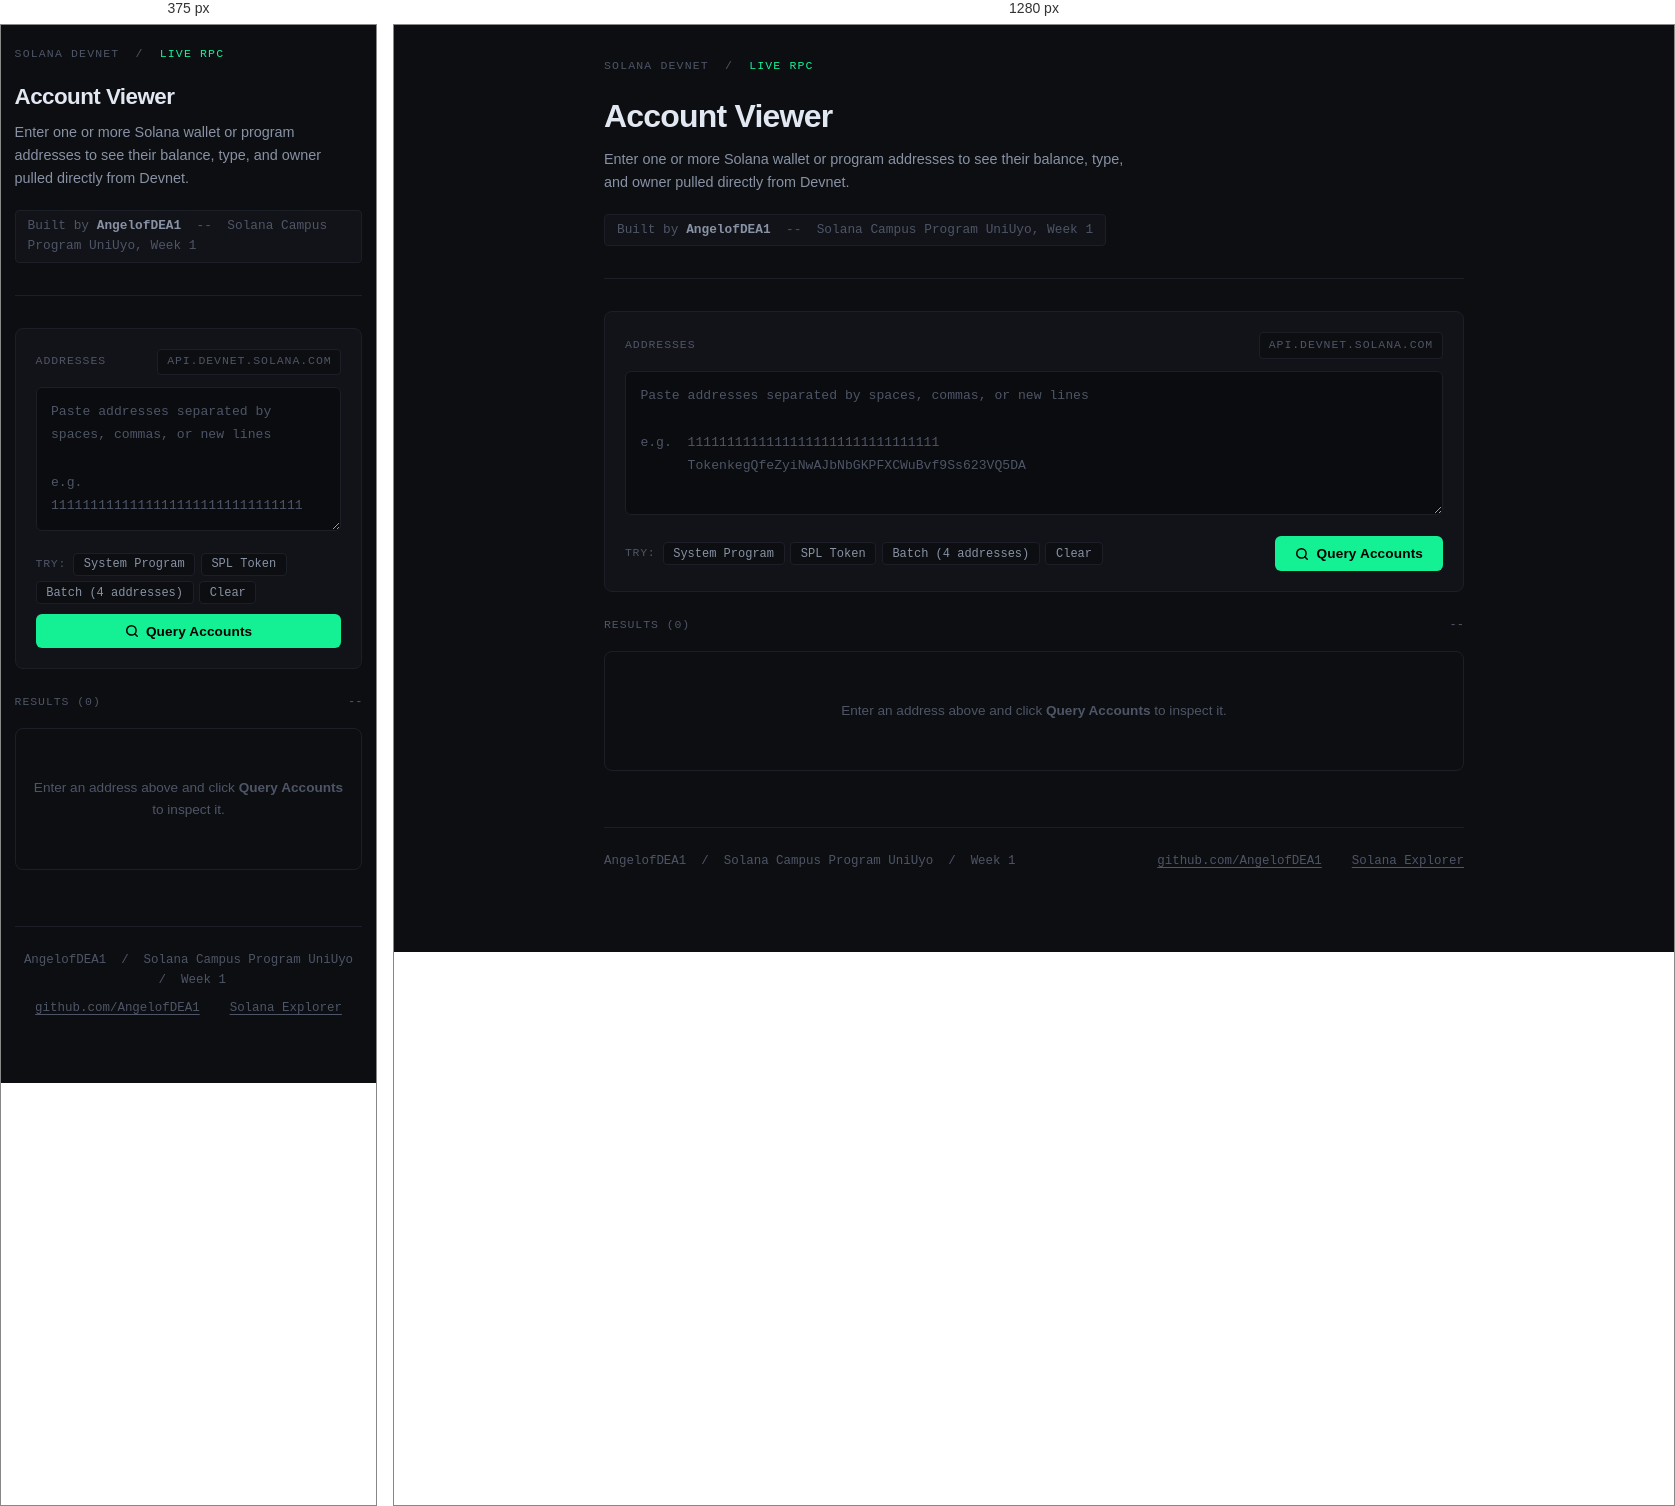
Rendered at 375 px and 1280 px, left to right.

<!-- file: index.html -->
<!DOCTYPE html>
<html lang="en">
<head>
  <meta charset="UTF-8">
  <meta name="viewport" content="width=device-width, initial-scale=1.0">
  <title>Solana Account Viewer -- AngelofDEA1</title>
  <meta name="description" content="Inspect Solana Devnet accounts, balances, program ownership, and onchain state via live RPC.">
  <link rel="preconnect" href="https://fonts.googleapis.com">
  <link rel="preconnect" href="https://fonts.gstatic.com" crossorigin>
  <link href="https://fonts.googleapis.com/css2?family=Space+Grotesk:wght@400;500;600;700&family=Roboto+Mono:wght@400;600&display=swap" rel="stylesheet">
  <link rel="stylesheet" href="style.css">
</head>
<body>
  <div class="container">

    <header>
      <div class="header-meta">Solana Devnet &nbsp;/&nbsp; <span>Live RPC</span></div>
      <h1>Account Viewer</h1>
      <p class="header-sub">
        Enter one or more Solana wallet or program addresses to see their balance, type, and owner pulled directly from Devnet.
      </p>
      <div class="byline">Built by <strong>AngelofDEA1</strong> &nbsp;--&nbsp; Solana Campus Program UniUyo, Week 1</div>
    </header>

    <main>
      <div class="panel">
        <div class="panel-label">
          <span>Addresses</span>
          <span class="rpc-tag" id="rpcStatus">api.devnet.solana.com</span>
        </div>

        <textarea
          id="addressInput"
          placeholder="Paste addresses separated by spaces, commas, or new lines&#10;&#10;e.g.  11111111111111111111111111111111&#10;      TokenkegQfeZyiNwAJbNbGKPFXCWuBvf9Ss623VQ5DA"
          rows="5"
          spellcheck="false"
          autocomplete="off"
        ></textarea>

        <div class="actions-row">
          <div class="quick-samples">
            <span class="quick-label">Try:</span>
            <button class="sample-chip" id="sampleSystemBtn" type="button">System Program</button>
            <button class="sample-chip" id="sampleTokenBtn"  type="button">SPL Token</button>
            <button class="sample-chip" id="sampleMultiBtn"  type="button">Batch (4 addresses)</button>
            <button class="sample-chip" id="clearBtn"        type="button">Clear</button>
          </div>

          <button id="lookupBtn" class="btn-primary" type="button">
            <svg width="14" height="14" viewBox="0 0 24 24" fill="none" stroke="currentColor" stroke-width="2.5" stroke-linecap="round" stroke-linejoin="round" aria-hidden="true">
              <circle cx="11" cy="11" r="8"></circle>
              <line x1="21" y1="21" x2="16.65" y2="16.65"></line>
            </svg>
            Query Accounts
          </button>
        </div>
      </div>

      <!-- Results -->
      <div class="results-bar">
        <span class="results-bar-label">Results (<span id="resultCount">0</span>)</span>
        <span id="resultsSummary" class="results-meta">--</span>
      </div>

      <div id="cardsContainer">
        <div class="empty-state">
          Enter an address above and click <strong>Query Accounts</strong> to inspect it.
        </div>
      </div>
    </main>

    <footer>
      <span>AngelofDEA1 &nbsp;/&nbsp; Solana Campus Program UniUyo &nbsp;/&nbsp; Week 1</span>
      <span>
        <a href="https://github.com/AngelofDEA1" target="_blank" rel="noreferrer">github.com/AngelofDEA1</a>
        &nbsp;&nbsp;
        <a href="https://explorer.solana.com/?cluster=devnet" target="_blank" rel="noreferrer">Solana Explorer</a>
      </span>
    </footer>

  </div>

  <script type="module" src="app.js"></script>
</body>
</html>


/* @media block from style.css */
@media (max-width: 600px) {
  body { padding: 1.25rem 0.85rem 4rem; }

  h1 { font-size: 1.4rem; }

  .actions-row {
    flex-direction: column;
    align-items: flex-start;
  }

  .btn-primary { width: 100%; justify-content: center; }

  .metrics {
    grid-template-columns: 1fr 1fr;
  }

  .metric:nth-child(2) { border-right: none; }
  .metric:nth-child(3) { border-right: none; border-top: 1px solid var(--border); }

  .owner-text { max-width: 100%; white-space: normal; word-break: break-all; }

  .card-foot {
    flex-direction: column;
    align-items: flex-start;
  }

  footer {
    flex-direction: column;
    text-align: center;
  }
}